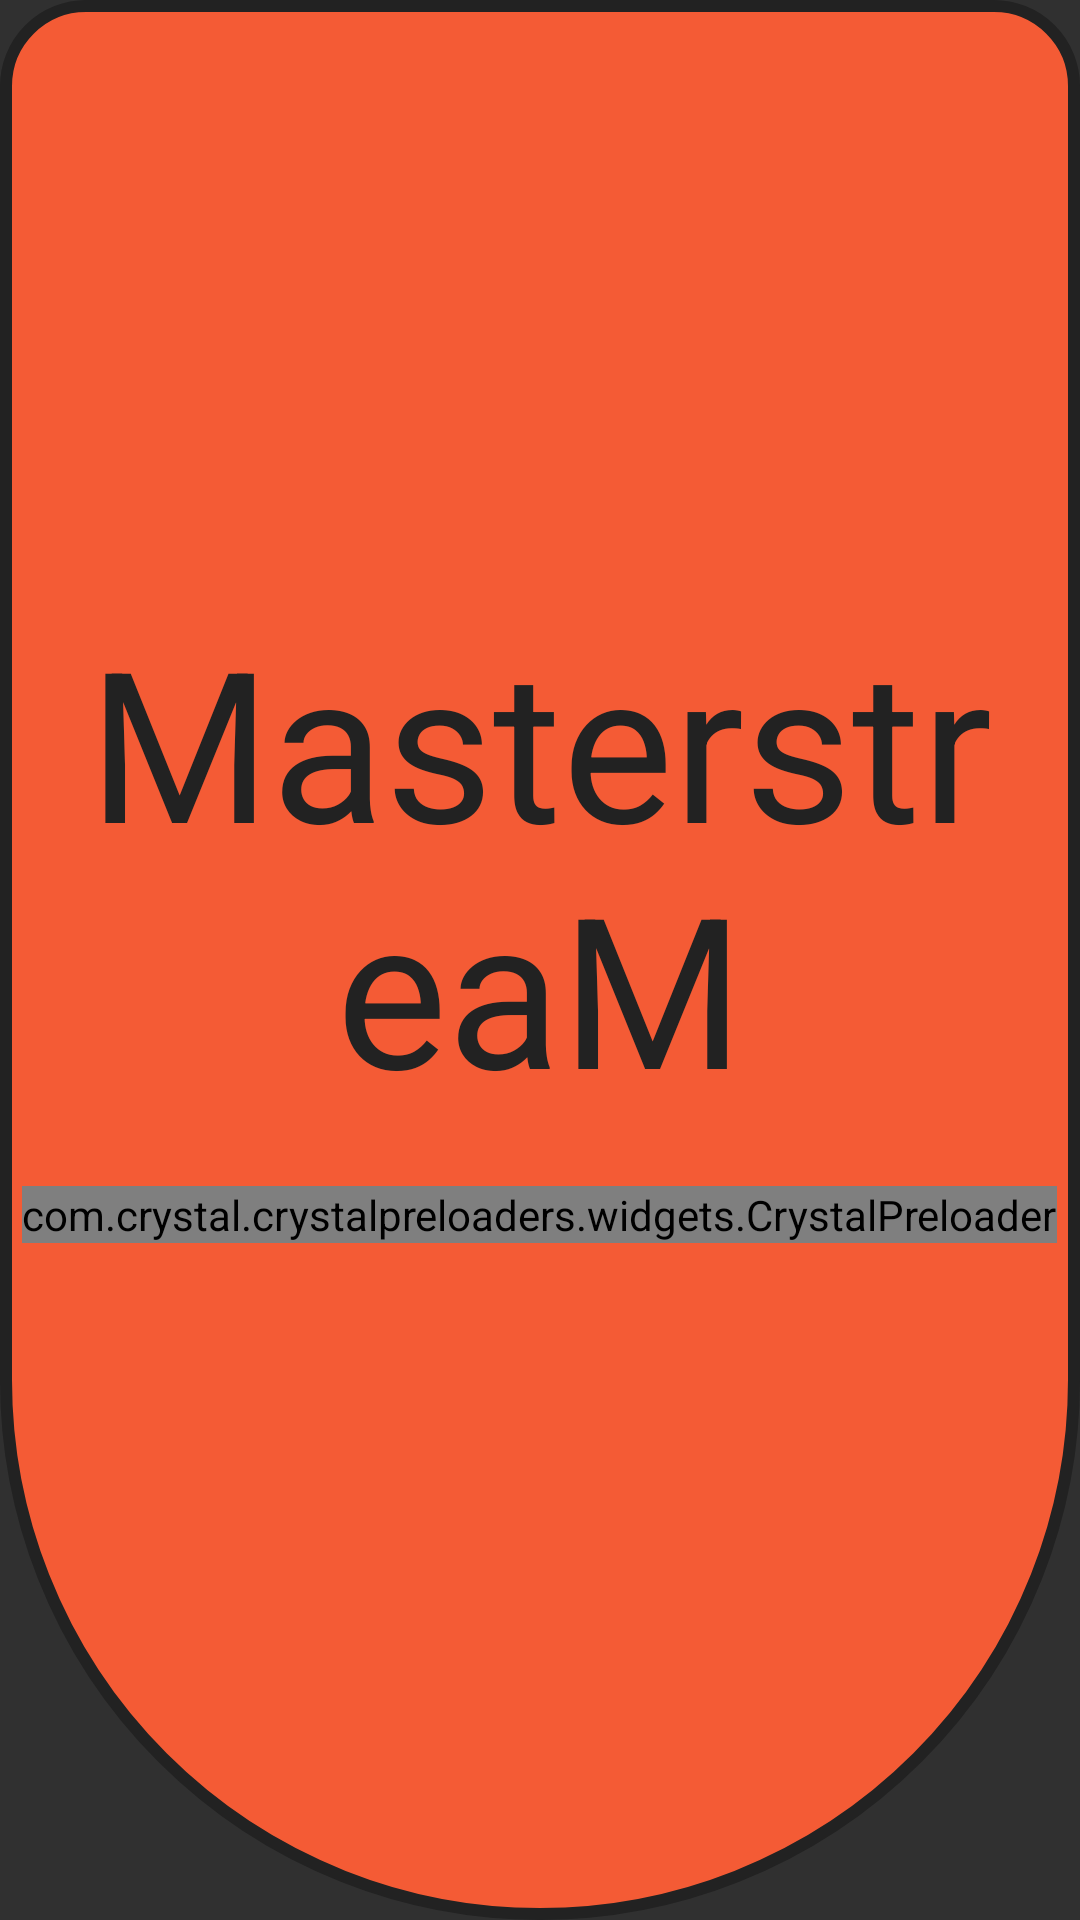

Here is an Android app screen rendered from its layout file. Give the layout XML and the strings, colors and styles it references.
<!-- AndroidManifest.xml: application theme AppTheme -->
<!-- res/layout/waitdialog.xml -->
<?xml version="1.0" encoding="utf-8"?>
<LinearLayout xmlns:android="http://schemas.android.com/apk/res/android"
              xmlns:app="http://schemas.android.com/apk/res-auto"
              android:id="@+id/waitAnimation"
              android:layout_width="match_parent"
              android:layout_height="match_parent"
              android:gravity="center_vertical|center_horizontal"
              android:background="@drawable/roundedblack"
              android:orientation="vertical"
    >
<TextView
    android:id="@+id/nombre"
    android:layout_width="wrap_content"
    android:layout_height="wrap_content"
    android:textSize="70dp"
    android:textColor="#222222"
    android:layout_marginBottom="15dp"
    android:layout_marginTop="5dp"
    android:layout_marginLeft="15dp"
    android:layout_marginRight="15dp"
    android:gravity="center_horizontal|center_vertical"
    android:text="MasterstreaM"/>
    <LinearLayout

                  android:layout_width="wrap_content"
                  android:layout_height="wrap_content"

                  android:padding="5dp"
                  android:layout_marginBottom="25dp"
                  android:orientation="vertical">
    <com.crystal.crystalpreloaders.widgets.CrystalPreloader
        android:id="@+id/revolvingCircle"
        android:layout_width="wrap_content"
        android:layout_height="wrap_content"
        app:crs_pl_style="tornado_circle_3"
        app:crs_pl_size="medium"
        app:crs_pl_fg_color="#222222"
        app:crs_pl_bg_color="@color/colorAccent"


        />
</LinearLayout>
    </LinearLayout>
<!-- resources referenced by this layout -->
<resources>
  <color name="colorAccent">#F45B35</color>
  <!-- drawable roundedblack (drawable) -->
  <?xml version="1.0" encoding="utf-8"?>
  <shape xmlns:android="http://schemas.android.com/apk/res/android"
         android:shape="rectangle" >
  
      <solid android:color="@color/colorAccent" />
  
      <corners
          android:bottomLeftRadius="200dp"
          android:bottomRightRadius="200dp"
          android:topLeftRadius="30dp"
          android:topRightRadius="30dp" />
      <stroke android:color="#222222" android:width="4dp"/>
  
  </shape>
  <style name="AppTheme" parent="android:Theme.Material">
          <item name="android:windowContentTransitions">true</item>
      </style>
</resources>
